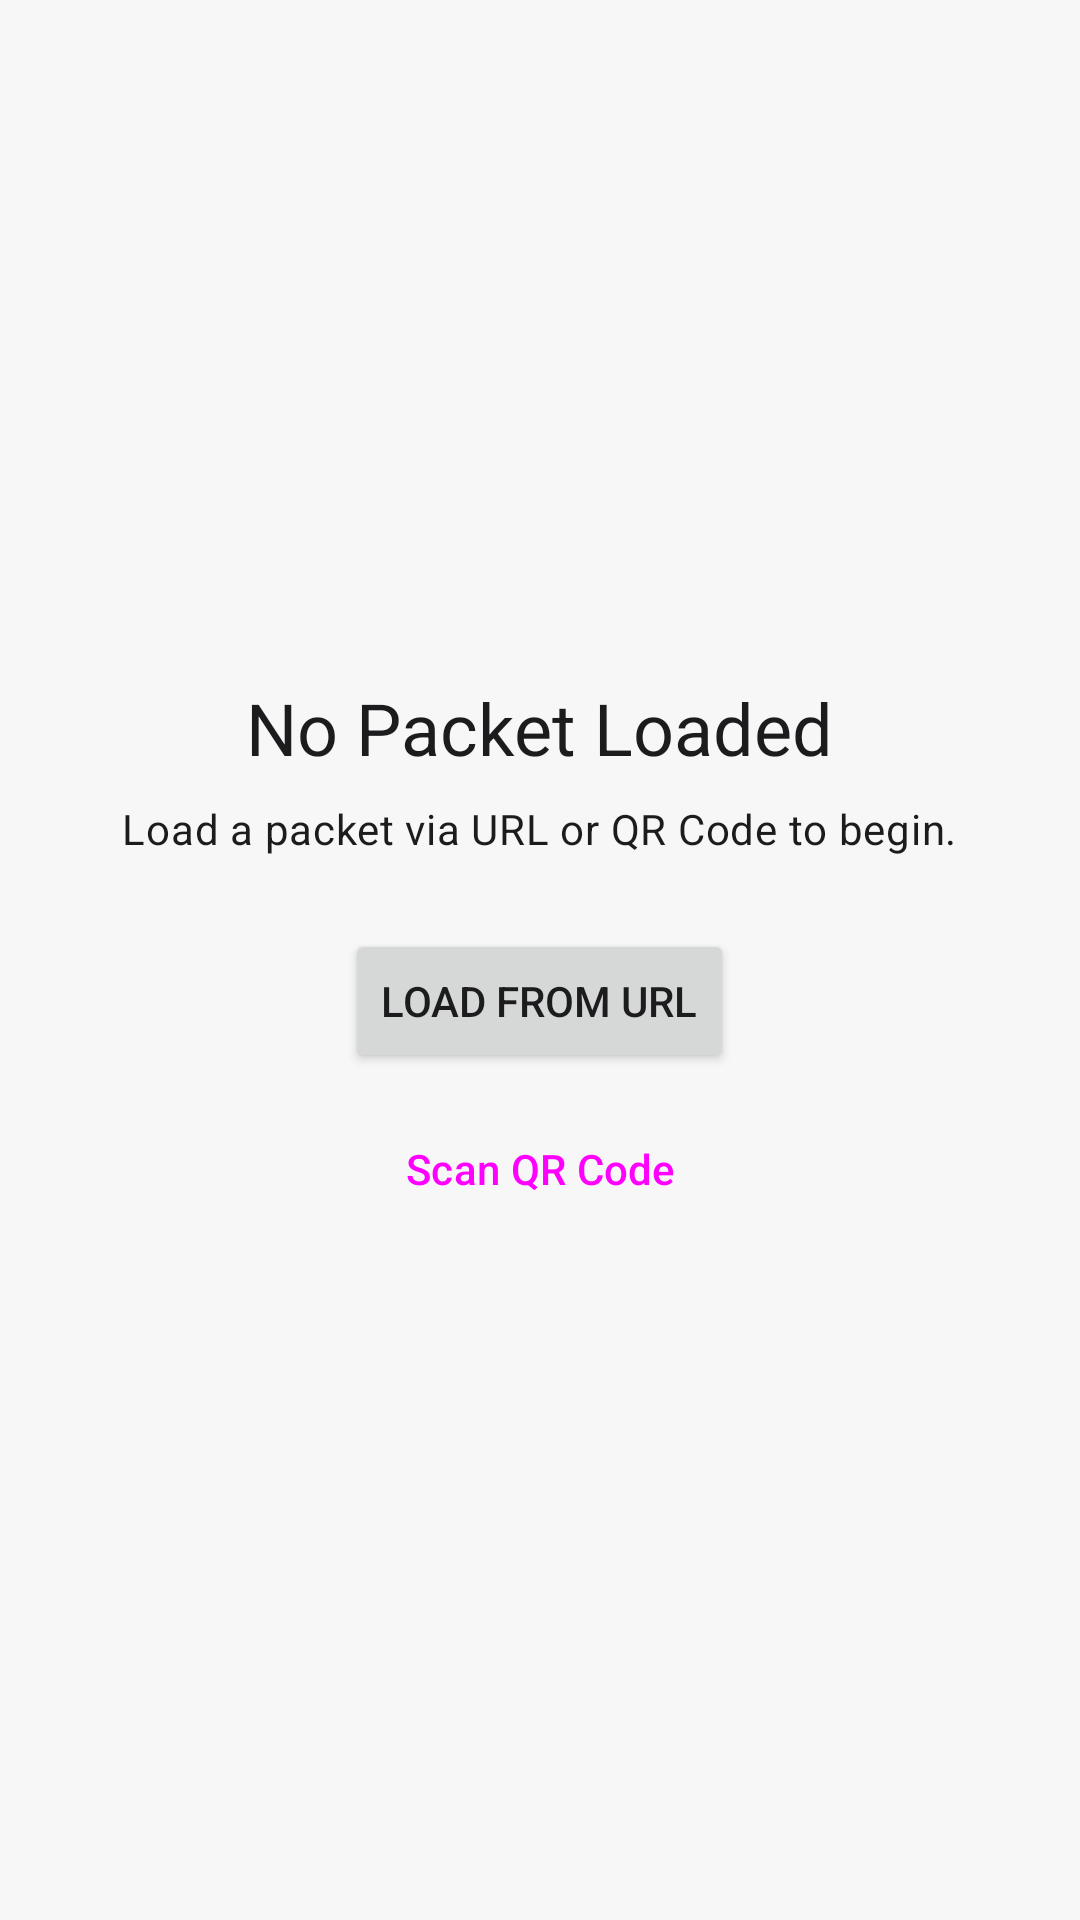

The Android layout XML behind this screen, and the referenced resources:
<!-- AndroidManifest.xml: application theme Theme.Unlock -->
<!-- res/layout/empty_state.xml -->
<?xml version="1.0" encoding="utf-8"?>
<LinearLayout xmlns:android="http://schemas.android.com/apk/res/android"
    android:id="@+id/empty_state_container"
    android:layout_width="match_parent"
    android:layout_height="match_parent"
    android:gravity="center"
    android:orientation="vertical"
    android:padding="32dp">

    <TextView
        android:layout_width="wrap_content"
        android:layout_height="wrap_content"
        android:text="No Packet Loaded"
        android:textAppearance="?attr/textAppearanceHeadlineSmall" />

    <TextView
        android:layout_width="wrap_content"
        android:layout_height="wrap_content"
        android:layout_marginTop="8dp"
        android:text="Load a packet via URL or QR Code to begin."
        android:textAlignment="center"
        android:textAppearance="?attr/textAppearanceBodyMedium" />

    <Button
        android:id="@+id/btn_load_from_url"
        android:layout_width="wrap_content"
        android:layout_height="wrap_content"
        android:layout_marginTop="24dp"
        android:text="Load from URL" />

    <Button
        android:id="@+id/btn_scan_qr"
        style="?attr/materialButtonOutlinedStyle"
        android:layout_width="wrap_content"
        android:layout_height="wrap_content"
        android:layout_marginTop="8dp"
        android:text="Scan QR Code" />

</LinearLayout>
<!-- resources referenced by this layout -->
<resources>
  <style name="Theme.Unlock" parent="Base.Theme.Unlock" />
  <style name="Base.Theme.Unlock" parent="Theme.Material3.DayNight.NoActionBar">
          <item name="colorPrimary">@color/primary_blue</item>
          <item name="colorPrimaryVariant">@color/primary_blue_dark</item>
          <item name="colorOnPrimary">@color/white</item>
          <item name="colorSecondary">@color/primary_blue_light</item>
          <item name="colorSecondaryVariant">@color/primary_blue_dark</item>
          <item name="colorOnSecondary">@color/black</item>
          <item name="android:statusBarColor">?attr/colorPrimaryVariant</item>
          <item name="android:windowBackground">@color/light_background</item>
          <item name="android:textColorPrimary">@color/light_text_primary</item>
          <item name="android:textColorSecondary">@color/light_text_secondary</item>
      </style>
  <color name="primary_blue">#007AFF</color>
  <color name="primary_blue_dark">#0056B3</color>
  <color name="white">#FFFFFF</color>
  <color name="primary_blue_light">#4DA6FF</color>
  <color name="black">#000000</color>
  <color name="light_background">#F7F7F7</color>
  <color name="light_text_primary">#1C1C1E</color>
  <color name="light_text_secondary">#6E6E73</color>
</resources>
